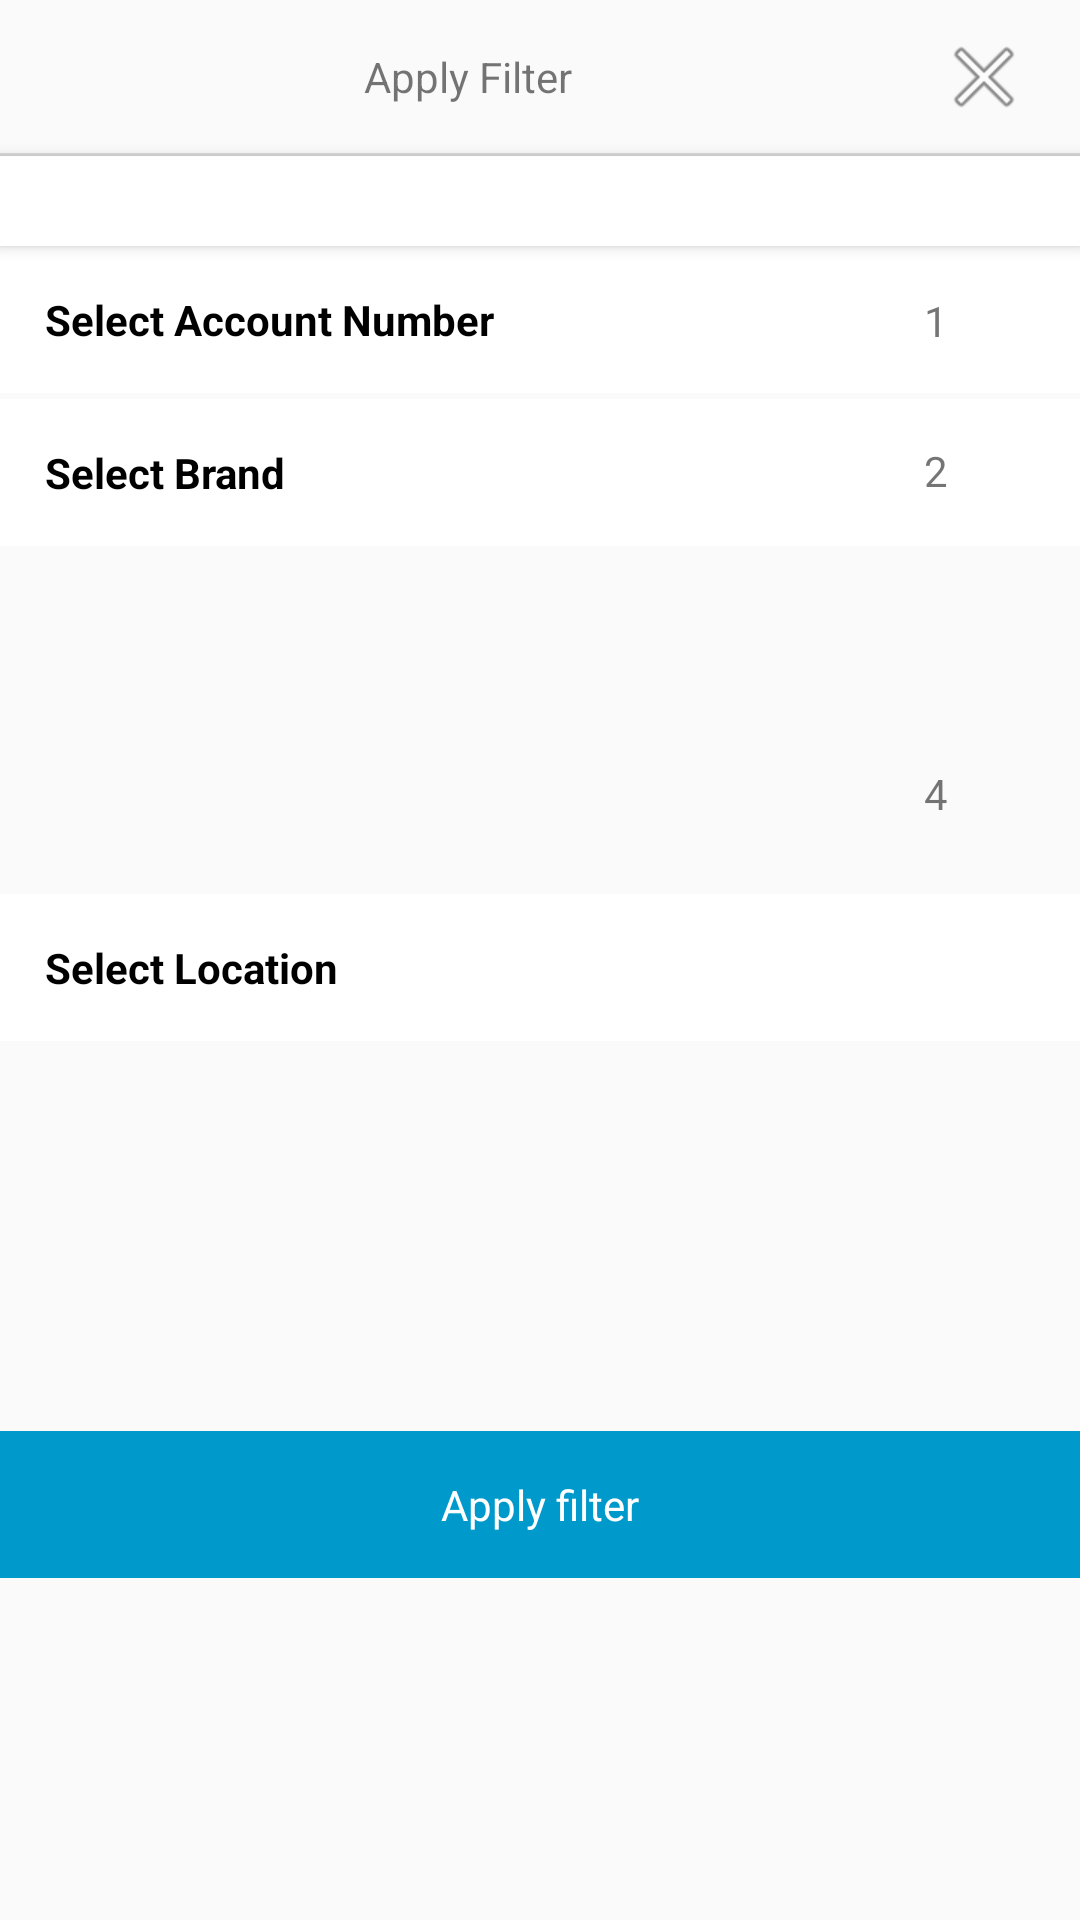

The Android layout XML behind this screen, and the referenced resources:
<!-- AndroidManifest.xml: application theme AppTheme_NoActionBar -->
<!-- res/layout/layout_bottomsheet_filter.xml -->
<?xml version="1.0" encoding="utf-8"?>
<androidx.constraintlayout.widget.ConstraintLayout xmlns:android="http://schemas.android.com/apk/res/android"
        xmlns:app="http://schemas.android.com/apk/res-auto"
        xmlns:tools="http://schemas.android.com/tools"
        android:layout_width="match_parent"
        android:layout_height="wrap_content">

    <TextView
            android:id="@+id/textView"
            android:layout_width="wrap_content"
            android:layout_height="wrap_content"
            android:layout_marginTop="16dp"
            android:text="Apply Filter"
            app:layout_constraintEnd_toStartOf="@+id/iv_close"
            app:layout_constraintStart_toStartOf="parent"
            app:layout_constraintTop_toTopOf="parent" />

    <ImageView
            android:id="@+id/iv_close"
            android:layout_width="wrap_content"
            android:layout_height="wrap_content"
            android:layout_marginEnd="16dp"
            android:backgroundTint="@android:color/black"
            app:layout_constraintBottom_toBottomOf="@+id/textView"
            app:layout_constraintEnd_toEndOf="parent"
            app:layout_constraintTop_toTopOf="@+id/textView"
            app:srcCompat="@android:drawable/ic_menu_close_clear_cancel" />

    <View
            android:id="@+id/divider"
            android:layout_width="409dp"
            android:layout_height="1dp"
            android:layout_marginTop="16dp"
            android:background="?android:attr/listDivider"
            app:layout_constraintEnd_toEndOf="parent"
            app:layout_constraintStart_toStartOf="parent"
            app:layout_constraintTop_toBottomOf="@+id/textView" />

    <androidx.recyclerview.widget.RecyclerView
            android:id="@+id/rv_zones"
            android:layout_width="0dp"
            android:layout_height="wrap_content"
            android:background="@android:color/white"
            android:elevation="3dp"
            android:paddingTop="15dp"
            android:paddingBottom="15dp"
            app:layout_constraintEnd_toEndOf="parent"
            app:layout_constraintStart_toStartOf="parent"
            app:layout_constraintTop_toBottomOf="@+id/divider" />

    <androidx.recyclerview.widget.RecyclerView
            android:id="@+id/rv_category_count"
            android:layout_width="0dp"
            android:layout_height="wrap_content"
            android:paddingRight="25dp"
            app:layout_constraintEnd_toEndOf="parent"
            app:layout_constraintStart_toStartOf="parent"
            app:layout_constraintTop_toBottomOf="@+id/rv_zones" />

    <TextView
            android:id="@+id/tv_clear"
            android:layout_width="wrap_content"
            android:layout_height="wrap_content"
            android:layout_marginEnd="16dp"
            android:paddingLeft="15dp"
            android:paddingTop="15dp"
            android:paddingEnd="8dp"
            android:paddingBottom="15dp"
            android:text="@string/clear"
            android:textSize="14sp"
            app:layout_constraintBottom_toBottomOf="@+id/rv_category_count"
            app:layout_constraintEnd_toEndOf="parent"
            app:layout_constraintTop_toBottomOf="@+id/rv_zones" />

    <TextView
            android:id="@+id/tv_select_acc_no"
            android:layout_width="0dp"
            android:layout_height="wrap_content"
            android:background="@android:color/white"
            android:padding="15dp"
            android:text="Select Account Number"
            android:textColor="@android:color/black"
            android:textStyle="bold"
            app:layout_constraintEnd_toEndOf="parent"
            app:layout_constraintStart_toStartOf="parent"
            app:layout_constraintTop_toBottomOf="@+id/rv_category_count" />

    <ImageView
            android:id="@+id/imageView2"
            android:layout_width="20dp"
            android:layout_height="20dp"
            android:layout_marginRight="16dp"
            app:layout_constraintBottom_toBottomOf="@+id/tv_select_acc_no"
            app:layout_constraintEnd_toEndOf="@+id/tv_select_acc_no"
            app:layout_constraintTop_toTopOf="@+id/tv_select_acc_no"
            app:srcCompat="@drawable/ic_next" />

    <TextView
            android:id="@+id/tv_count_acc"
            android:layout_width="wrap_content"
            android:layout_height="wrap_content"
            android:layout_marginEnd="8dp"
            android:text="1"
            app:layout_constraintBottom_toBottomOf="@+id/imageView2"
            app:layout_constraintEnd_toStartOf="@+id/imageView2"
            app:layout_constraintTop_toTopOf="@+id/imageView2" />

    <TextView
            android:id="@+id/tv_select_brand"
            android:layout_width="0dp"
            android:layout_height="wrap_content"
            android:layout_marginTop="2dp"
            android:background="@android:color/white"
            android:padding="15dp"
            android:text="Select Brand"
            android:textColor="@android:color/black"
            android:textStyle="bold"
            app:layout_constraintEnd_toEndOf="parent"
            app:layout_constraintStart_toStartOf="parent"
            app:layout_constraintTop_toBottomOf="@+id/tv_select_acc_no" />

    <androidx.appcompat.widget.AppCompatImageView
            android:id="@+id/imageView"
            android:layout_width="20dp"
            android:layout_height="20dp"
            android:layout_marginEnd="16dp"
            android:elevation="3dp"
            android:scaleType="fitXY"
            app:layout_constraintBottom_toBottomOf="@+id/tv_select_brand"
            app:layout_constraintEnd_toEndOf="@+id/tv_select_brand"
            app:layout_constraintTop_toBottomOf="@+id/tv_select_acc_no"
            app:srcCompat="@drawable/ic_next" />

    <TextView
            android:id="@+id/tv_count_brand"
            android:layout_width="wrap_content"
            android:layout_height="wrap_content"
            android:layout_marginEnd="8dp"
            android:text="2"
            app:layout_constraintBottom_toBottomOf="@+id/imageView"
            app:layout_constraintEnd_toStartOf="@+id/imageView"
            app:layout_constraintTop_toTopOf="@+id/imageView" />

    <TextView
            android:id="@+id/tv_select_location"
            android:layout_width="0dp"
            android:layout_height="wrap_content"
            android:layout_marginTop="2dp"
            android:layout_marginBottom="8dp"
            android:background="@android:color/white"
            android:padding="15dp"
            android:text="Select Location"
            android:textColor="@android:color/black"
            android:textStyle="bold"
            app:layout_constraintBottom_toTopOf="@+id/textView5"
            app:layout_constraintEnd_toEndOf="parent"
            app:layout_constraintStart_toStartOf="parent"
            app:layout_constraintTop_toBottomOf="@+id/tv_select_brand" />

    <ImageView
            android:id="@+id/imageView3"
            android:layout_width="20dp"
            android:layout_height="20dp"
            android:layout_marginEnd="16dp"
            android:elevation="3dp"
            app:layout_constraintBottom_toBottomOf="@+id/tv_select_location"
            app:layout_constraintEnd_toEndOf="@+id/tv_select_location"
            app:layout_constraintTop_toBottomOf="@+id/tv_select_brand"
            app:srcCompat="@drawable/ic_next" />

    <TextView
            android:id="@+id/tv_count_location"
            android:layout_width="wrap_content"
            android:layout_height="wrap_content"
            android:layout_marginEnd="8dp"
            android:text="4"
            app:layout_constraintBottom_toBottomOf="@+id/imageView3"
            app:layout_constraintEnd_toStartOf="@+id/imageView3"
            app:layout_constraintTop_toTopOf="@+id/imageView3" />

    <TextView
            android:id="@+id/textView5"
            android:layout_width="0dp"
            android:layout_height="wrap_content"
            android:layout_marginTop="8dp"
            android:background="@android:color/holo_blue_dark"
            android:gravity="center"
            android:padding="15dp"
            android:text="Apply filter"
            android:textColor="@android:color/white"
            app:layout_constraintBottom_toBottomOf="parent"
            app:layout_constraintEnd_toEndOf="parent"
            app:layout_constraintStart_toStartOf="parent"
            app:layout_constraintTop_toBottomOf="@+id/tv_select_location"
            app:layout_constraintVertical_bias="0.0" />
</androidx.constraintlayout.widget.ConstraintLayout>
<!-- resources referenced by this layout -->
<resources>
  <string name="clear"><u>Clear</u></string>
  <style name="AppTheme_NoActionBar" parent="Theme.AppCompat.Light.NoActionBar">
          
          <item name="colorPrimary">@color/colorPrimary</item>
          <item name="colorPrimaryDark">@color/colorPrimary</item>
          <item name="colorAccent">@color/colorPrimary</item>
          <item name="colorControlNormal">@color/light_text_color</item>
          <item name="colorControlHighlight">@color/colorPrimary</item>
          <item name="colorControlActivated">@color/light_text_color</item>
          
          <item name="android:windowDisablePreview">true</item>
          <item name="android:windowContentTransitions" tools:ignore="NewApi">true</item>
          <item name="bottomSheetDialogTheme">@style/AppBottomSheetDialogTheme</item>
      </style>
  <color name="colorPrimary">#4D78F8</color>
  <color name="light_text_color">#acacac</color>
  <style name="AppBottomSheetDialogTheme" parent="Theme.Design.Light.BottomSheetDialog">
          <item name="bottomSheetStyle">@style/AppModalStyle</item>
      </style>
  <style name="AppModalStyle" parent="Widget.Design.BottomSheet.Modal">
          <item name="android:background">@drawable/rounded_top_white</item>
      </style>
  <!-- drawable rounded_top_white (drawable) -->
  <?xml version="1.0" encoding="utf-8"?>
  <shape xmlns:android="http://schemas.android.com/apk/res/android"
         android:shape="rectangle">
  
      <solid android:color="@color/white"/>
  
      <corners
              android:bottomLeftRadius="0dp"
              android:topLeftRadius="@dimen/margin25"
              android:bottomRightRadius="@dimen/margin0"
              android:topRightRadius="@dimen/margin25"/>
  
  </shape>
  <color name="white">#ffffff</color>
  <dimen name="margin25">25dp</dimen>
  <dimen name="margin0">0dp</dimen>
</resources>
